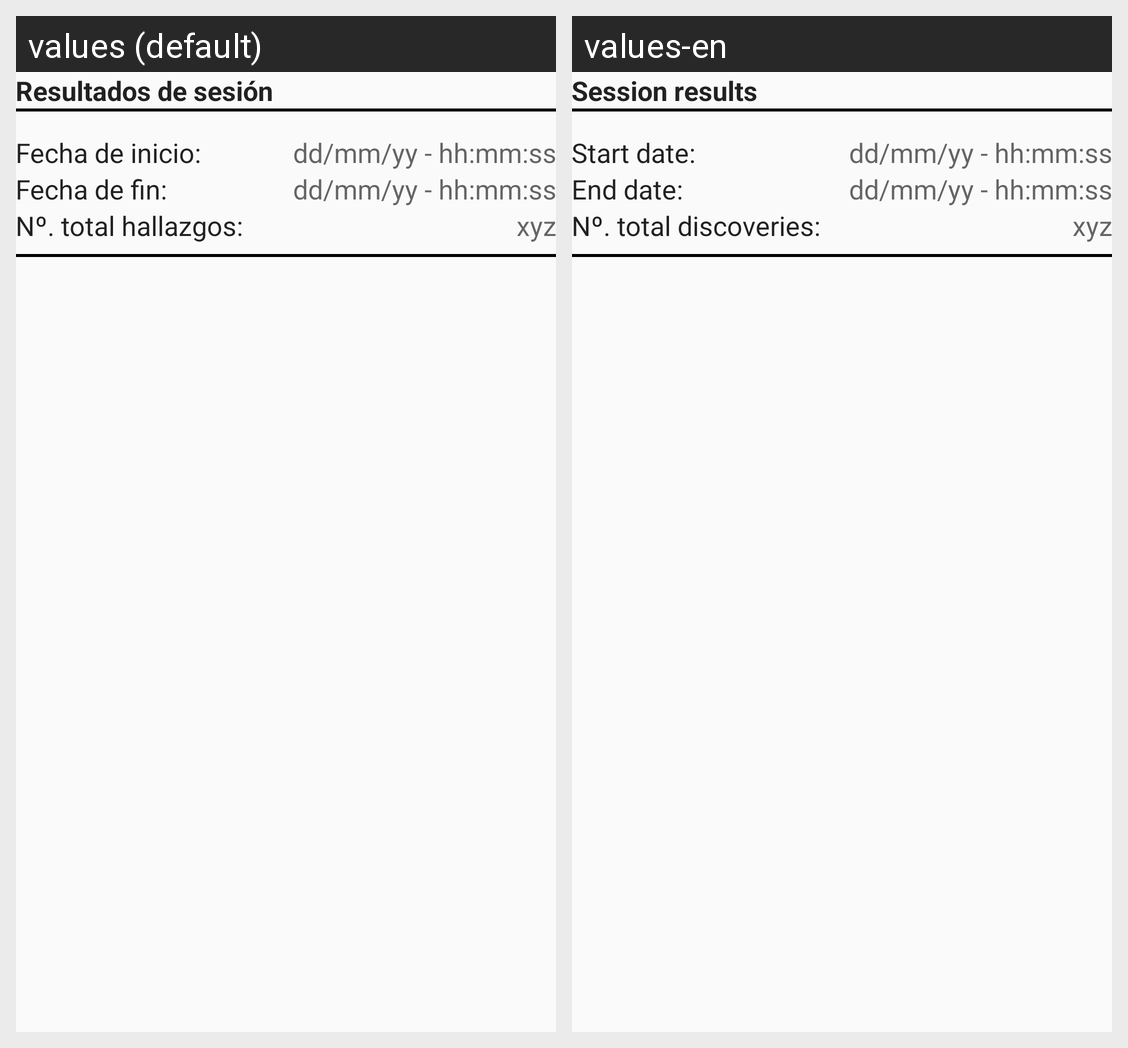

Strings drawn on this Android screen and how each of the app's shown locales translates them:
Android screen res/layout/activity_results.xml rendered under 2 locales, left to right: values (default), values-en. Device: Nexus 5 (rendered at 1080×1920; each locale shown at half size, 540×960, under a caption strip naming it); theme AppTheme.
Strings drawn on this screen, with the default value and each locale's value (text and hints the layout hard-codes, and strings that could not be matched under every locale, appear in the picture but are not listed):

session_results
  values: Resultados de sesión
  values-en: Session results

init_date
  values: Fecha de inicio:
  values-en: Start date:

result_end_date
  values: Fecha de fin:
  values-en: End date:

total_discoveries
  values: Nº. total hallazgos:
  values-en: Nº. total discoveries:
